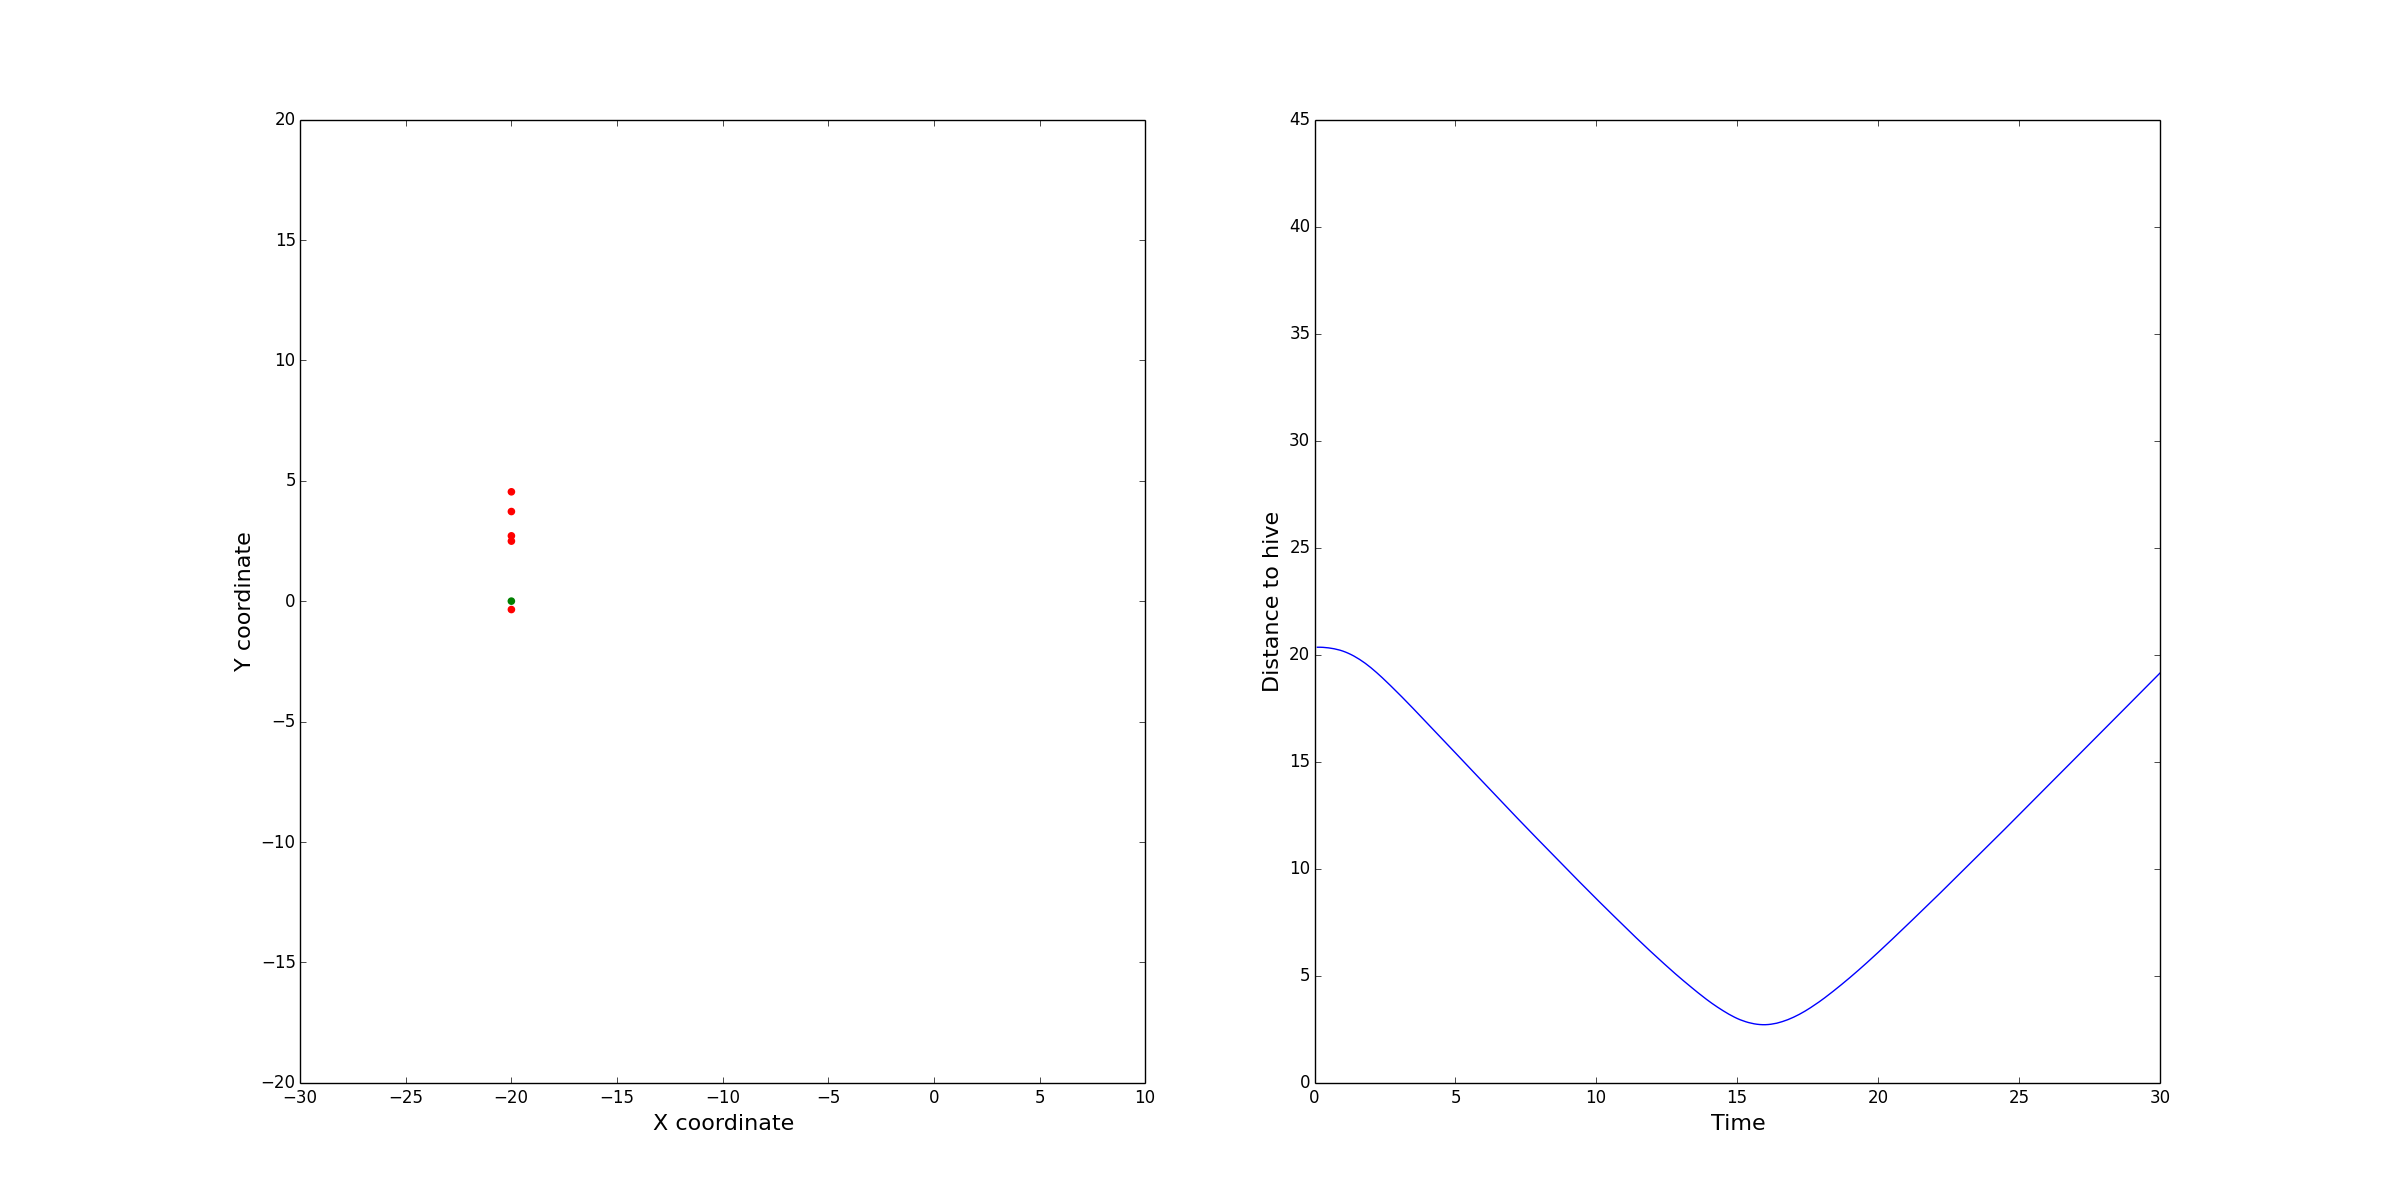

Values plotted in this chart, from the file beside it:
TIME, DISTANCE, w_cohere, w_avoid, w_align, w_random, max_acceleration, visible_distance, minimum_distance, max_velocity, weight, w_excretion_freq, w_attract, pheromone_decay, scout_velocity, scout_velocity_decay, scout_near, scout_min_neighbours, scout_minimum_distance, hive_pos
0.1, 20.34, 0.3, 0.3, 0.3, 0.3, 0.3, 30.0, 15.0, 1.0, 0.8, 99999999, 0.3, 0.1, -2.5, 0.8, 5, 10, 10, [-20.   0.]
0.2, 20.34, 0.3, 0.3, 0.3, 0.3, 0.3, 30.0, 15.0, 1.0, 0.8, 99999999, 0.3, 0.1, -2.5, 0.8, 5, 10, 10, [-20.   0.]
0.3, 20.34, 0.3, 0.3, 0.3, 0.3, 0.3, 30.0, 15.0, 1.0, 0.8, 99999999, 0.3, 0.1, -2.5, 0.8, 5, 10, 10, [-20.   0.]
0.4, 20.33, 0.3, 0.3, 0.3, 0.3, 0.3, 30.0, 15.0, 1.0, 0.8, 99999999, 0.3, 0.1, -2.5, 0.8, 5, 10, 10, [-20.   0.]
0.5, 20.32, 0.3, 0.3, 0.3, 0.3, 0.3, 30.0, 15.0, 1.0, 0.8, 99999999, 0.3, 0.1, -2.5, 0.8, 5, 10, 10, [-20.   0.]
0.6, 20.3, 0.3, 0.3, 0.3, 0.3, 0.3, 30.0, 15.0, 1.0, 0.8, 99999999, 0.3, 0.1, -2.5, 0.8, 5, 10, 10, [-20.   0.]
0.7, 20.27, 0.3, 0.3, 0.3, 0.3, 0.3, 30.0, 15.0, 1.0, 0.8, 99999999, 0.3, 0.1, -2.5, 0.8, 5, 10, 10, [-20.   0.]
0.8, 20.24, 0.3, 0.3, 0.3, 0.3, 0.3, 30.0, 15.0, 1.0, 0.8, 99999999, 0.3, 0.1, -2.5, 0.8, 5, 10, 10, [-20.   0.]
0.9, 20.21, 0.3, 0.3, 0.3, 0.3, 0.3, 30.0, 15.0, 1.0, 0.8, 99999999, 0.3, 0.1, -2.5, 0.8, 5, 10, 10, [-20.   0.]
1.0, 20.17, 0.3, 0.3, 0.3, 0.3, 0.3, 30.0, 15.0, 1.0, 0.8, 99999999, 0.3, 0.1, -2.5, 0.8, 5, 10, 10, [-20.   0.]
1.1, 20.12, 0.3, 0.3, 0.3, 0.3, 0.3, 30.0, 15.0, 1.0, 0.8, 99999999, 0.3, 0.1, -2.5, 0.8, 5, 10, 10, [-20.   0.]
1.2, 20.06, 0.3, 0.3, 0.3, 0.3, 0.3, 30.0, 15.0, 1.0, 0.8, 99999999, 0.3, 0.1, -2.5, 0.8, 5, 10, 10, [-20.   0.]
1.3, 20.0, 0.3, 0.3, 0.3, 0.3, 0.3, 30.0, 15.0, 1.0, 0.8, 99999999, 0.3, 0.1, -2.5, 0.8, 5, 10, 10, [-20.   0.]
1.4, 19.93, 0.3, 0.3, 0.3, 0.3, 0.3, 30.0, 15.0, 1.0, 0.8, 99999999, 0.3, 0.1, -2.5, 0.8, 5, 10, 10, [-20.   0.]
1.5, 19.86, 0.3, 0.3, 0.3, 0.3, 0.3, 30.0, 15.0, 1.0, 0.8, 99999999, 0.3, 0.1, -2.5, 0.8, 5, 10, 10, [-20.   0.]
1.6, 19.77, 0.3, 0.3, 0.3, 0.3, 0.3, 30.0, 15.0, 1.0, 0.8, 99999999, 0.3, 0.1, -2.5, 0.8, 5, 10, 10, [-20.   0.]
1.7, 19.69, 0.3, 0.3, 0.3, 0.3, 0.3, 30.0, 15.0, 1.0, 0.8, 99999999, 0.3, 0.1, -2.5, 0.8, 5, 10, 10, [-20.   0.]
1.8, 19.59, 0.3, 0.3, 0.3, 0.3, 0.3, 30.0, 15.0, 1.0, 0.8, 99999999, 0.3, 0.1, -2.5, 0.8, 5, 10, 10, [-20.   0.]
1.9, 19.49, 0.3, 0.3, 0.3, 0.3, 0.3, 30.0, 15.0, 1.0, 0.8, 99999999, 0.3, 0.1, -2.5, 0.8, 5, 10, 10, [-20.   0.]
2.0, 19.39, 0.3, 0.3, 0.3, 0.3, 0.3, 30.0, 15.0, 1.0, 0.8, 99999999, 0.3, 0.1, -2.5, 0.8, 5, 10, 10, [-20.   0.]
2.1, 19.28, 0.3, 0.3, 0.3, 0.3, 0.3, 30.0, 15.0, 1.0, 0.8, 99999999, 0.3, 0.1, -2.5, 0.8, 5, 10, 10, [-20.   0.]
2.2, 19.16, 0.3, 0.3, 0.3, 0.3, 0.3, 30.0, 15.0, 1.0, 0.8, 99999999, 0.3, 0.1, -2.5, 0.8, 5, 10, 10, [-20.   0.]
2.3, 19.05, 0.3, 0.3, 0.3, 0.3, 0.3, 30.0, 15.0, 1.0, 0.8, 99999999, 0.3, 0.1, -2.5, 0.8, 5, 10, 10, [-20.   0.]
2.4, 18.93, 0.3, 0.3, 0.3, 0.3, 0.3, 30.0, 15.0, 1.0, 0.8, 99999999, 0.3, 0.1, -2.5, 0.8, 5, 10, 10, [-20.   0.]
2.5, 18.8, 0.3, 0.3, 0.3, 0.3, 0.3, 30.0, 15.0, 1.0, 0.8, 99999999, 0.3, 0.1, -2.5, 0.8, 5, 10, 10, [-20.   0.]
2.6, 18.67, 0.3, 0.3, 0.3, 0.3, 0.3, 30.0, 15.0, 1.0, 0.8, 99999999, 0.3, 0.1, -2.5, 0.8, 5, 10, 10, [-20.   0.]
2.7, 18.55, 0.3, 0.3, 0.3, 0.3, 0.3, 30.0, 15.0, 1.0, 0.8, 99999999, 0.3, 0.1, -2.5, 0.8, 5, 10, 10, [-20.   0.]
2.8, 18.42, 0.3, 0.3, 0.3, 0.3, 0.3, 30.0, 15.0, 1.0, 0.8, 99999999, 0.3, 0.1, -2.5, 0.8, 5, 10, 10, [-20.   0.]
2.9, 18.29, 0.3, 0.3, 0.3, 0.3, 0.3, 30.0, 15.0, 1.0, 0.8, 99999999, 0.3, 0.1, -2.5, 0.8, 5, 10, 10, [-20.   0.]
3.0, 18.16, 0.3, 0.3, 0.3, 0.3, 0.3, 30.0, 15.0, 1.0, 0.8, 99999999, 0.3, 0.1, -2.5, 0.8, 5, 10, 10, [-20.   0.]
3.1, 18.02, 0.3, 0.3, 0.3, 0.3, 0.3, 30.0, 15.0, 1.0, 0.8, 99999999, 0.3, 0.1, -2.5, 0.8, 5, 10, 10, [-20.   0.]
3.2, 17.89, 0.3, 0.3, 0.3, 0.3, 0.3, 30.0, 15.0, 1.0, 0.8, 99999999, 0.3, 0.1, -2.5, 0.8, 5, 10, 10, [-20.   0.]
3.3, 17.75, 0.3, 0.3, 0.3, 0.3, 0.3, 30.0, 15.0, 1.0, 0.8, 99999999, 0.3, 0.1, -2.5, 0.8, 5, 10, 10, [-20.   0.]
3.4, 17.62, 0.3, 0.3, 0.3, 0.3, 0.3, 30.0, 15.0, 1.0, 0.8, 99999999, 0.3, 0.1, -2.5, 0.8, 5, 10, 10, [-20.   0.]
3.5, 17.48, 0.3, 0.3, 0.3, 0.3, 0.3, 30.0, 15.0, 1.0, 0.8, 99999999, 0.3, 0.1, -2.5, 0.8, 5, 10, 10, [-20.   0.]
3.6, 17.34, 0.3, 0.3, 0.3, 0.3, 0.3, 30.0, 15.0, 1.0, 0.8, 99999999, 0.3, 0.1, -2.5, 0.8, 5, 10, 10, [-20.   0.]
3.7, 17.21, 0.3, 0.3, 0.3, 0.3, 0.3, 30.0, 15.0, 1.0, 0.8, 99999999, 0.3, 0.1, -2.5, 0.8, 5, 10, 10, [-20.   0.]
3.8, 17.07, 0.3, 0.3, 0.3, 0.3, 0.3, 30.0, 15.0, 1.0, 0.8, 99999999, 0.3, 0.1, -2.5, 0.8, 5, 10, 10, [-20.   0.]
3.9, 16.93, 0.3, 0.3, 0.3, 0.3, 0.3, 30.0, 15.0, 1.0, 0.8, 99999999, 0.3, 0.1, -2.5, 0.8, 5, 10, 10, [-20.   0.]
4.0, 16.8, 0.3, 0.3, 0.3, 0.3, 0.3, 30.0, 15.0, 1.0, 0.8, 99999999, 0.3, 0.1, -2.5, 0.8, 5, 10, 10, [-20.   0.]
4.1, 16.66, 0.3, 0.3, 0.3, 0.3, 0.3, 30.0, 15.0, 1.0, 0.8, 99999999, 0.3, 0.1, -2.5, 0.8, 5, 10, 10, [-20.   0.]
4.2, 16.52, 0.3, 0.3, 0.3, 0.3, 0.3, 30.0, 15.0, 1.0, 0.8, 99999999, 0.3, 0.1, -2.5, 0.8, 5, 10, 10, [-20.   0.]
4.3, 16.38, 0.3, 0.3, 0.3, 0.3, 0.3, 30.0, 15.0, 1.0, 0.8, 99999999, 0.3, 0.1, -2.5, 0.8, 5, 10, 10, [-20.   0.]
4.4, 16.24, 0.3, 0.3, 0.3, 0.3, 0.3, 30.0, 15.0, 1.0, 0.8, 99999999, 0.3, 0.1, -2.5, 0.8, 5, 10, 10, [-20.   0.]
4.5, 16.1, 0.3, 0.3, 0.3, 0.3, 0.3, 30.0, 15.0, 1.0, 0.8, 99999999, 0.3, 0.1, -2.5, 0.8, 5, 10, 10, [-20.   0.]
4.6, 15.96, 0.3, 0.3, 0.3, 0.3, 0.3, 30.0, 15.0, 1.0, 0.8, 99999999, 0.3, 0.1, -2.5, 0.8, 5, 10, 10, [-20.   0.]
4.7, 15.82, 0.3, 0.3, 0.3, 0.3, 0.3, 30.0, 15.0, 1.0, 0.8, 99999999, 0.3, 0.1, -2.5, 0.8, 5, 10, 10, [-20.   0.]
4.8, 15.68, 0.3, 0.3, 0.3, 0.3, 0.3, 30.0, 15.0, 1.0, 0.8, 99999999, 0.3, 0.1, -2.5, 0.8, 5, 10, 10, [-20.   0.]
4.9, 15.54, 0.3, 0.3, 0.3, 0.3, 0.3, 30.0, 15.0, 1.0, 0.8, 99999999, 0.3, 0.1, -2.5, 0.8, 5, 10, 10, [-20.   0.]
5.0, 15.41, 0.3, 0.3, 0.3, 0.3, 0.3, 30.0, 15.0, 1.0, 0.8, 99999999, 0.3, 0.1, -2.5, 0.8, 5, 10, 10, [-20.   0.]
5.1, 15.27, 0.3, 0.3, 0.3, 0.3, 0.3, 30.0, 15.0, 1.0, 0.8, 99999999, 0.3, 0.1, -2.5, 0.8, 5, 10, 10, [-20.   0.]
5.2, 15.13, 0.3, 0.3, 0.3, 0.3, 0.3, 30.0, 15.0, 1.0, 0.8, 99999999, 0.3, 0.1, -2.5, 0.8, 5, 10, 10, [-20.   0.]
5.3, 14.99, 0.3, 0.3, 0.3, 0.3, 0.3, 30.0, 15.0, 1.0, 0.8, 99999999, 0.3, 0.1, -2.5, 0.8, 5, 10, 10, [-20.   0.]
5.4, 14.85, 0.3, 0.3, 0.3, 0.3, 0.3, 30.0, 15.0, 1.0, 0.8, 99999999, 0.3, 0.1, -2.5, 0.8, 5, 10, 10, [-20.   0.]
5.5, 14.71, 0.3, 0.3, 0.3, 0.3, 0.3, 30.0, 15.0, 1.0, 0.8, 99999999, 0.3, 0.1, -2.5, 0.8, 5, 10, 10, [-20.   0.]
5.6, 14.57, 0.3, 0.3, 0.3, 0.3, 0.3, 30.0, 15.0, 1.0, 0.8, 99999999, 0.3, 0.1, -2.5, 0.8, 5, 10, 10, [-20.   0.]
5.7, 14.43, 0.3, 0.3, 0.3, 0.3, 0.3, 30.0, 15.0, 1.0, 0.8, 99999999, 0.3, 0.1, -2.5, 0.8, 5, 10, 10, [-20.   0.]
5.8, 14.29, 0.3, 0.3, 0.3, 0.3, 0.3, 30.0, 15.0, 1.0, 0.8, 99999999, 0.3, 0.1, -2.5, 0.8, 5, 10, 10, [-20.   0.]
5.9, 14.15, 0.3, 0.3, 0.3, 0.3, 0.3, 30.0, 15.0, 1.0, 0.8, 99999999, 0.3, 0.1, -2.5, 0.8, 5, 10, 10, [-20.   0.]
6.0, 14.02, 0.3, 0.3, 0.3, 0.3, 0.3, 30.0, 15.0, 1.0, 0.8, 99999999, 0.3, 0.1, -2.5, 0.8, 5, 10, 10, [-20.   0.]
... 240 more rows
